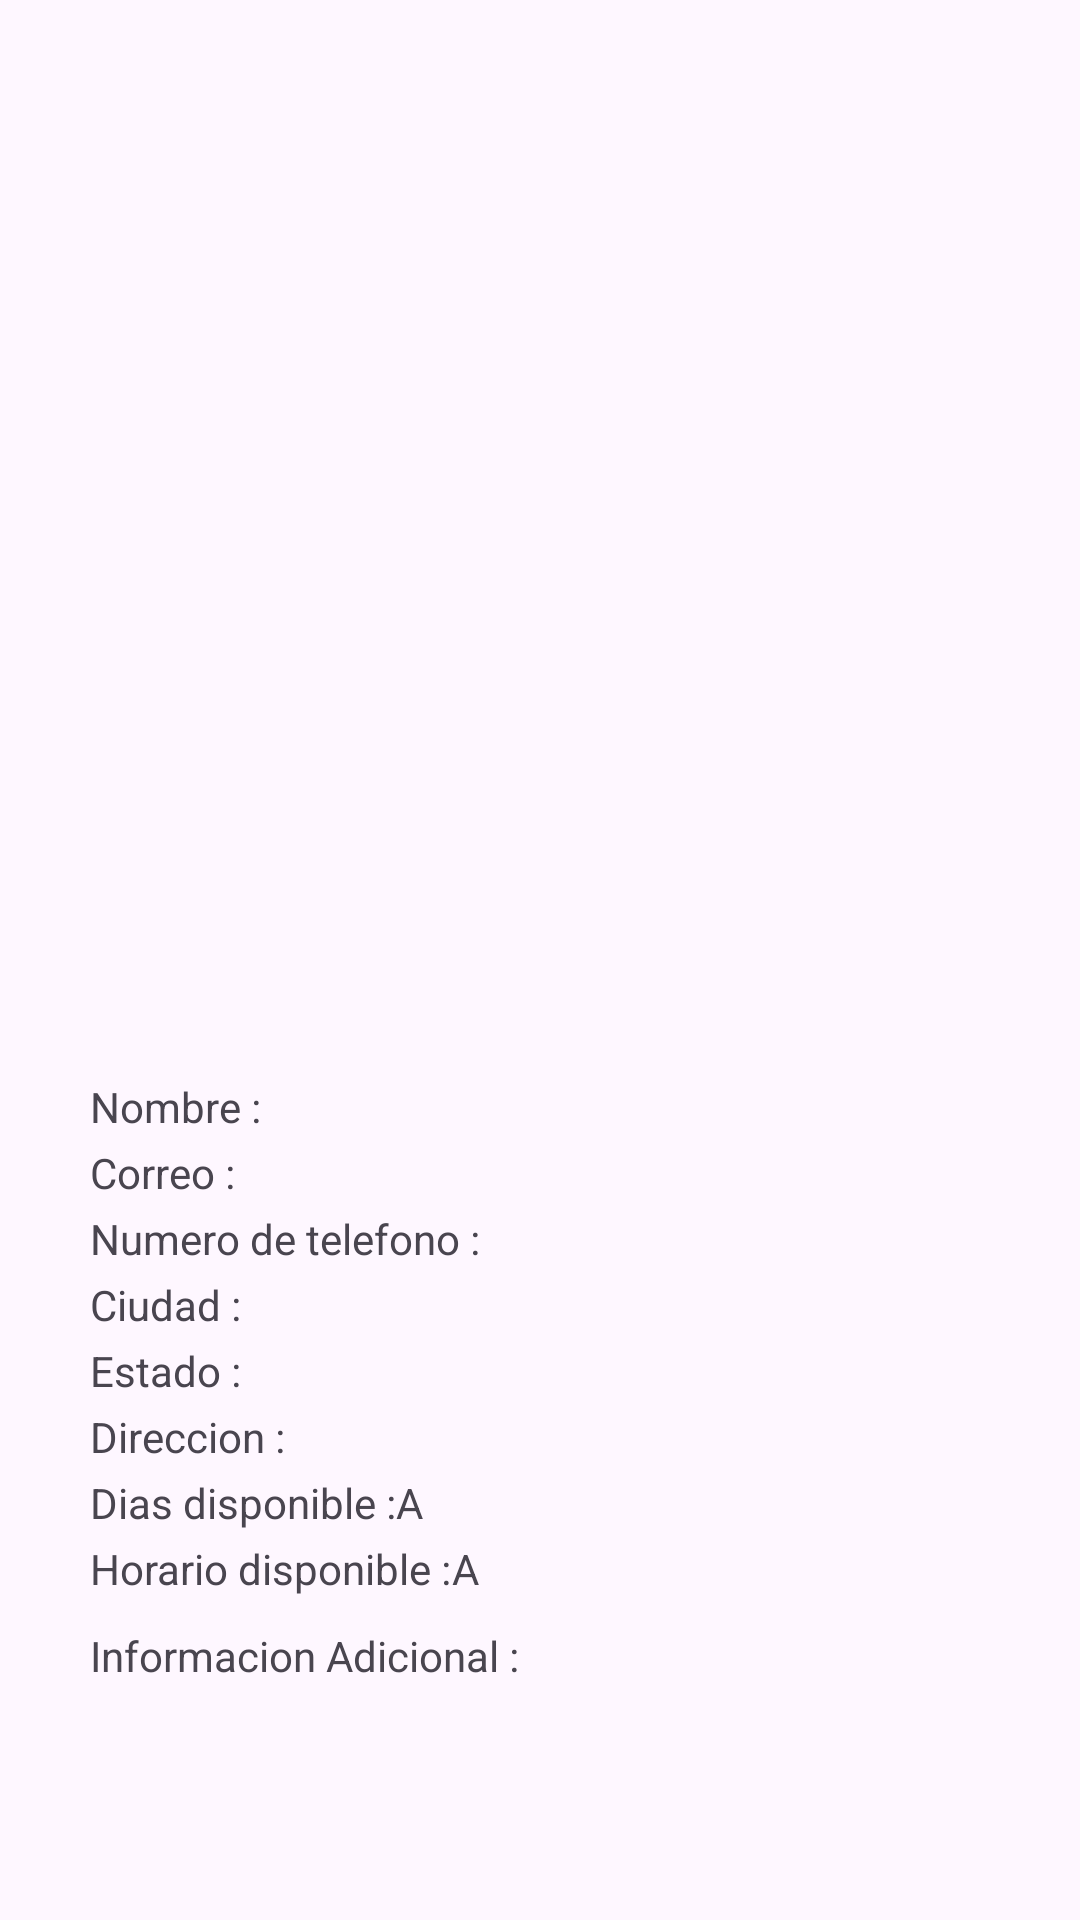

Reconstruct the res/layout file that produces this screen, plus the resources it refers to.
<!-- AndroidManifest.xml: application theme Theme.TianguisX -->
<!-- res/layout/activity_show_buyer_information_card.xml -->
<?xml version="1.0" encoding="utf-8"?>
<ScrollView
    xmlns:android="http://schemas.android.com/apk/res/android"
    xmlns:app="http://schemas.android.com/apk/res-auto"
    xmlns:tools="http://schemas.android.com/tools"
    android:layout_width="match_parent"
    android:layout_height="match_parent"
    tools:context=".ui.cu10.ShowBuyerInformationCardActivity">

    <FrameLayout
        android:layout_width="wrap_content"
        android:layout_height="wrap_content"
        android:layout_gravity="center">

        <LinearLayout
            android:layout_width="match_parent"
            android:layout_height="match_parent"
            android:orientation="vertical"
            android:gravity="center">

            <ImageView
                android:id="@+id/ui_10_iv_imageProfile"
                android:layout_width="300dp"
                android:layout_height="300dp"
                tools:background="@color/black"/>

            <LinearLayout
                android:layout_width="300dp"
                android:layout_height="wrap_content"
                android:orientation="horizontal"
                android:layout_marginTop="3dp">

                <TextView
                    android:layout_width="wrap_content"
                    android:layout_height="wrap_content"
                    android:text="@string/RegisterProductName"/>

                <TextView
                    android:id="@+id/ui_10_et_name"
                    android:layout_width="wrap_content"
                    android:layout_height="wrap_content"
                    android:text=""
                    tools:text="Fernando Montes de Oca"/>

            </LinearLayout>

            <LinearLayout
                android:layout_width="300dp"
                android:layout_height="wrap_content"
                android:orientation="horizontal"
                android:layout_marginTop="3dp">

                <TextView
                    android:layout_width="wrap_content"
                    android:layout_height="wrap_content"
                    android:text="@string/EmailHint"/>

                <TextView
                    android:id="@+id/ui_10_et_correo"
                    android:layout_width="wrap_content"
                    android:layout_height="wrap_content"
                    android:text=""
                    tools:text="Mocca.F@hotmail.com"/>

            </LinearLayout>

            <LinearLayout
                android:layout_width="300dp"
                android:layout_height="wrap_content"
                android:orientation="horizontal"
                android:layout_marginTop="3dp">

                <TextView
                    android:layout_width="wrap_content"
                    android:layout_height="wrap_content"
                    android:text="@string/PhoneNumberHint"/>

                <TextView
                    android:id="@+id/ui_10_et_phone"
                    android:layout_width="wrap_content"
                    android:layout_height="wrap_content"
                    android:text=""
                    tools:text="2281816123"/>

            </LinearLayout>

            <LinearLayout
                android:layout_width="300dp"
                android:layout_height="wrap_content"
                android:orientation="horizontal"
                android:layout_marginTop="3dp">

                <TextView
                    android:layout_width="wrap_content"
                    android:layout_height="wrap_content"
                    android:text="@string/City"/>

                <TextView
                    android:id="@+id/ui_10_et_City"
                    android:layout_width="wrap_content"
                    android:layout_height="wrap_content"
                    android:text=""
                    tools:text="Xalapa"/>

            </LinearLayout>

            <LinearLayout
                android:layout_width="300dp"
                android:layout_height="wrap_content"
                android:orientation="horizontal"
                android:layout_marginTop="3dp">

                <TextView
                    android:layout_width="wrap_content"
                    android:layout_height="wrap_content"
                    android:text="@string/State"/>

                <TextView
                    android:id="@+id/ui_10_et_State"
                    android:layout_width="wrap_content"
                    android:layout_height="wrap_content"
                    android:text=""
                    tools:text="Veracruz"/>

            </LinearLayout>

            <LinearLayout
                android:layout_width="300dp"
                android:layout_height="wrap_content"
                android:orientation="horizontal"
                android:layout_marginTop="3dp">

                <TextView
                    android:layout_width="wrap_content"
                    android:layout_height="wrap_content"
                    android:text="@string/Address"/>

                <TextView
                    android:id="@+id/ui_10_et_Address"
                    android:layout_width="wrap_content"
                    android:layout_height="wrap_content"
                    android:text=""
                    tools:text=" Azul 20"/>

            </LinearLayout>

            <LinearLayout
                android:layout_width="300dp"
                android:layout_height="wrap_content"
                android:orientation="horizontal"
                android:layout_marginTop="3dp">

                <TextView
                    android:layout_width="wrap_content"
                    android:layout_height="wrap_content"
                    android:text="@string/Days"/>

                <TextView
                    android:id="@+id/ui_10_et_firstDay"
                    android:layout_width="wrap_content"
                    android:layout_height="wrap_content"
                    android:text=""
                    tools:text=" Lunes "/>

                <TextView
                    android:layout_width="wrap_content"
                    android:layout_height="wrap_content"
                    android:text="@string/To"/>

                <TextView
                    android:id="@+id/ui_10_et_lastDay"
                    android:layout_width="wrap_content"
                    android:layout_height="wrap_content"
                    android:text=""
                    tools:text=" Viernes "/>

            </LinearLayout>

            <LinearLayout
                android:layout_width="300dp"
                android:layout_height="wrap_content"
                android:orientation="horizontal"
                android:layout_marginTop="3dp">

                <TextView
                    android:layout_width="wrap_content"
                    android:layout_height="wrap_content"
                    android:text="@string/Horario"/>

                <TextView
                    android:id="@+id/ui_10_et_firstHour"
                    android:layout_width="wrap_content"
                    android:layout_height="wrap_content"
                    android:text=""
                    tools:text=" 20:00 "/>

                <TextView
                    android:layout_width="wrap_content"
                    android:layout_height="wrap_content"
                    android:text="@string/To"/>

                <TextView
                    android:id="@+id/ui_10_et_lastHour"
                    android:layout_width="wrap_content"
                    android:layout_height="wrap_content"
                    android:text=""
                    tools:text=" 20:00 "/>

            </LinearLayout>

            <LinearLayout
                android:layout_width="300dp"
                android:layout_height="wrap_content"
                android:orientation="horizontal"
                android:layout_marginTop="10dp">

                <TextView
                    android:layout_width="wrap_content"
                    android:layout_height="wrap_content"
                    android:text="@string/AdditionalInformationAddress"/>

            </LinearLayout>

            <LinearLayout
                android:layout_width="300dp"
                android:layout_height="wrap_content"
                android:orientation="horizontal"
                android:layout_marginTop="3dp">

                <TextView
                    android:id="@+id/ui_10_et_AdditionalAddressInformation"
                    android:layout_width="wrap_content"
                    android:layout_height="wrap_content"
                    android:layout_marginRight="3dp"
                    android:text=""
                    tools:text="Banorte"/>

            </LinearLayout>

        </LinearLayout>

        <FrameLayout
            android:visibility="gone"
            android:clickable="true"
            android:focusable="true"
            android:background="#0000"
            android:id="@+id/progress"
            android:layout_width="match_parent"
            android:layout_height="match_parent">

            <ProgressBar
                android:indeterminateTint="@color/customBlue"
                android:layout_gravity="center"
                android:layout_width="wrap_content"
                android:layout_height="wrap_content"/>

        </FrameLayout>

    </FrameLayout>

</ScrollView>
<!-- resources referenced by this layout -->
<resources>
  <color name="black">#FF000000</color>
  <color name="customBlue">#027DB4</color>
  <string name="AdditionalInformationAddress">Informacion Adicional : </string>
  
      //Mensajes en codigo
  <string name="Address">Direccion : </string>
  <string name="City">Ciudad : </string>
  <string name="Days">Dias disponible : </string>
  <string name="EmailHint">Correo : </string>
  <string name="Horario">Horario disponible : </string>
  <string name="PhoneNumberHint">Numero de telefono : </string>
  <string name="RegisterProductName">Nombre : </string>
  <string name="State">Estado : </string>
  <string name="To">   A    </string>
  <style name="Theme.TianguisX" parent="Base.Theme.TianguisX" />
  <style name="Base.Theme.TianguisX" parent="Theme.Material3.DayNight.NoActionBar">
          
          
      </style>
</resources>
